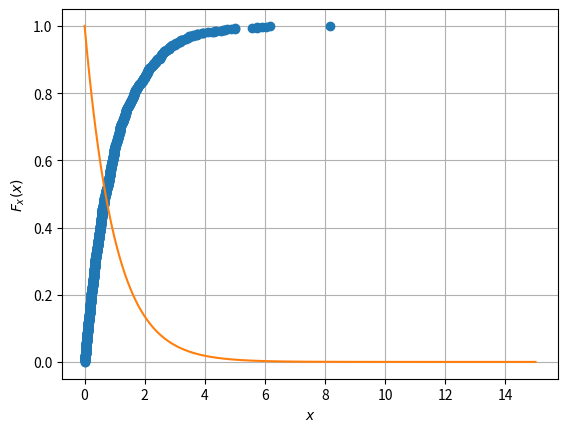

The script that saved this image:
import numpy as np
# import uniform distribution
from scipy.stats import uniform
from matplotlib import pyplot as plt
# data to be plotted 
x = np.arange(0,2)  
y =np.exp(-x)


def ecdf(a):
    x, counts = np.unique(a, return_counts=True)
    cusum = np.cumsum(counts)
    return x, cusum / cusum[-1]
    return x

U = uniform.rvs(size=1000)
V =-np.log(U)
x = ecdf(V)[0]
y = ecdf(V)[1]
x = np.insert(x, 0, x[0])
y = np.insert(y, 0, 0.)

plt.plot(x, y,'o',label='cdf')
plt.grid(True)
v=np.linspace(0,15,1000)
plt.plot(v,np.exp(-v),label='pdf')
plt.xlabel("$x$")
plt.ylabel("$F_x(x)$")
plt.show()

